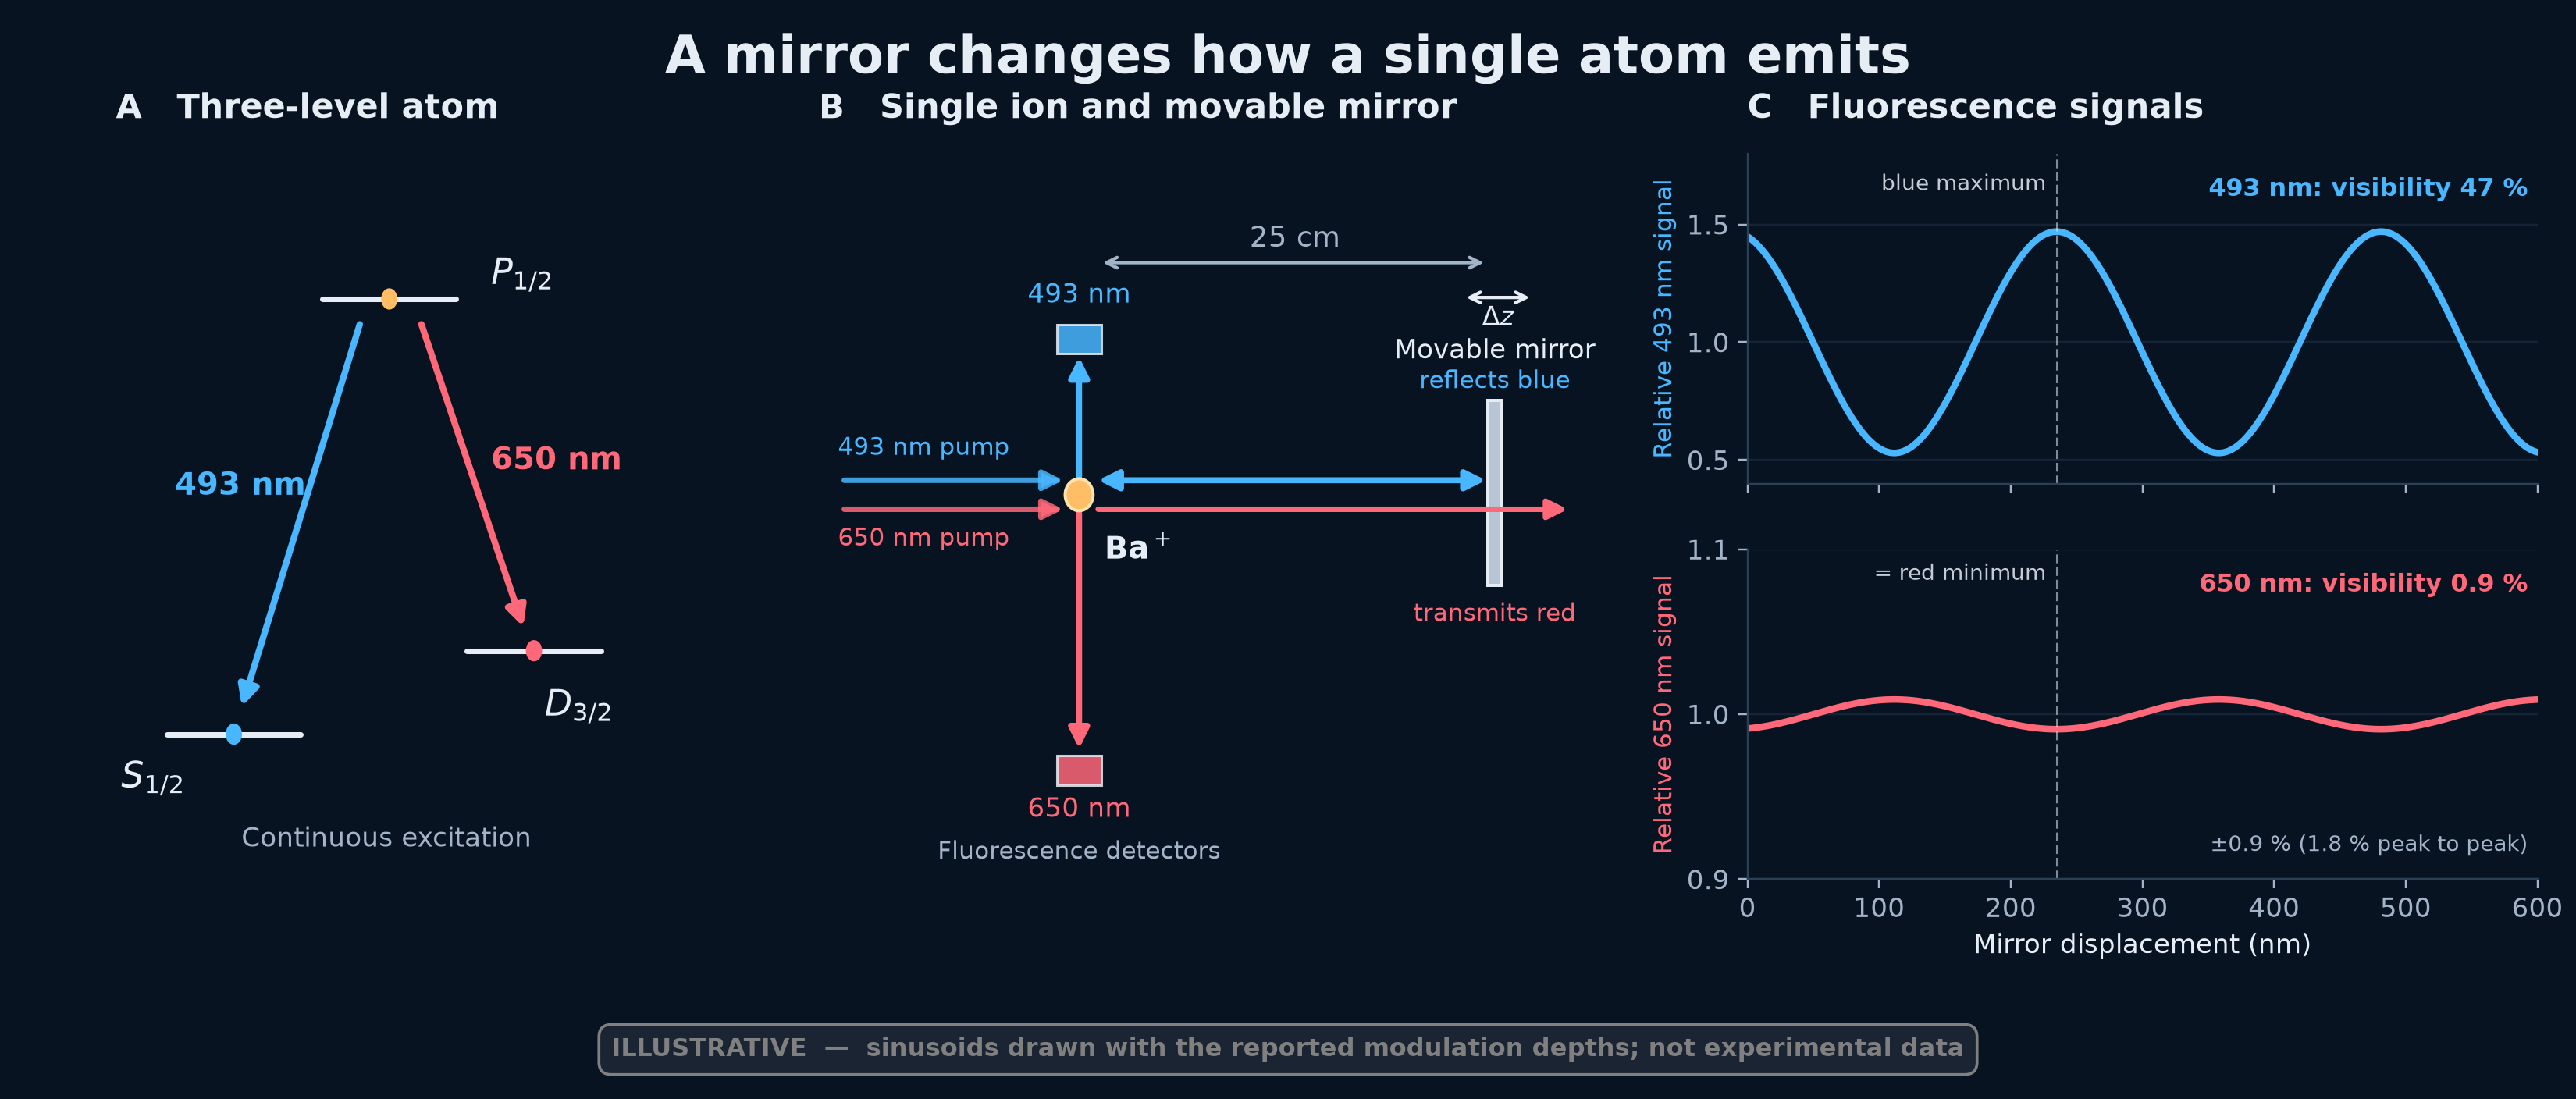

Generate this figure with Python:
"""Figure 3: a single Ba+ ion in front of a mirror, after Eschner et al. (2001).

Panel C shows ILLUSTRATIVE sinusoids, NOT digitized experimental data.
The modulation sizes are the reported "visibilities", V = (Imax - Imin)/(Imax + Imin):
    493 nm (blue): 47 %   -> signal = 1 +/- 0.47 about its mean
    650 nm (red):  0.9 %  -> signal = 1 +/- 0.009 about its mean (1.8 % peak to peak)
Source for both numbers: Eschner et al., ICOLS'01 proceedings, Fig. 5 caption
("The visibility of the modulation is 47 % (top) and 0.9 % (bottom)").
The mirror reflects 493 nm and transmits 650 nm. Fringes repeat every
lambda/2 = 246.5 nm of mirror displacement.

Run:     python figure3_eschner.py
Output:  figure3_eschner.png (PNG only)
"""
from pathlib import Path

import matplotlib
matplotlib.use("Agg")
import matplotlib.pyplot as plt
import numpy as np
from matplotlib.gridspec import GridSpec, GridSpecFromSubplotSpec
from matplotlib.patches import Circle, FancyArrowPatch, Rectangle

OUT = Path(__file__).resolve().parent / "figure3_eschner.png"

BG = "#071321"
FG = "#e6edf5"
MUTED = "#a3b4c8"
BLUE = "#48b7ff"
RED = "#ff6879"
AMBER = "#ffbe65"
GRID = "#294057"

V_BLUE, V_RED = 0.47, 0.009          # reported visibilities
FRINGE = 246.5                        # nm, lambda/2 for 493 nm
PHASE0 = 0.3

plt.rcParams.update({
    "font.family": "DejaVu Sans", "font.size": 11,
    "figure.facecolor": BG, "axes.facecolor": BG,
    "text.color": FG, "axes.labelcolor": FG,
    "xtick.color": MUTED, "ytick.color": MUTED,
    "axes.edgecolor": GRID, "savefig.facecolor": BG,
})

fig = plt.figure(figsize=(15, 6.4))
gs = GridSpec(1, 3, figure=fig, width_ratios=[0.95, 1.35, 1.4], wspace=0.24,
              left=0.045, right=0.985, top=0.86, bottom=0.20)
ax_a = fig.add_subplot(gs[0, 0])
ax_b = fig.add_subplot(gs[0, 1])
gsc = GridSpecFromSubplotSpec(2, 1, subplot_spec=gs[0, 2], hspace=0.20)
ax_c1 = fig.add_subplot(gsc[0])
ax_c2 = fig.add_subplot(gsc[1], sharex=ax_c1)

fig.suptitle("A mirror changes how a single atom emits", fontsize=22,
             fontweight="bold", y=0.97)


def arrow(ax, start, end, color, lw=2.7, style="-|>", mutation=17, alpha=1, z=4):
    ax.add_patch(FancyArrowPatch(start, end, arrowstyle=style,
                                 mutation_scale=mutation, linewidth=lw,
                                 color=color, alpha=alpha, zorder=z,
                                 shrinkA=0, shrinkB=0))


# ---------------- A: energy levels ----------------
ax_a.set_xlim(0, 10); ax_a.set_ylim(0, 10); ax_a.axis("off")
ax_a.set_title("A   Three-level atom", loc="left", fontsize=14, fontweight="bold", pad=15)
levels = {"P": (5.1, 8.0), "S": (2.2, 2.0), "D": (7.8, 3.15)}
for key, (x, y) in levels.items():
    ax_a.plot([x - 1.25, x + 1.25], [y, y], color=FG, lw=2.3, solid_capstyle="round")
    ax_a.add_patch(Circle((x, y), .13, color=AMBER if key == "P" else (BLUE if key == "S" else RED), zorder=5))
ax_a.text(7.0, 8.2, r"$P_{1/2}$", color=FG, fontsize=15)
ax_a.text(0.1, 1.25, r"$S_{1/2}$", color=FG, fontsize=15)
ax_a.text(8.0, 2.25, r"$D_{3/2}$", color=FG, fontsize=15)
arrow(ax_a, (4.55, 7.65), (2.35, 2.38), BLUE)
arrow(ax_a, (5.7, 7.65), (7.6, 3.48), RED)
ax_a.text(1.1, 5.3, "493 nm", color=BLUE, fontsize=13, fontweight="bold")
ax_a.text(7.0, 5.65, "650 nm", color=RED, fontsize=13, fontweight="bold")
ax_a.text(5.05, 0.45, "Continuous excitation", color=MUTED, fontsize=11, ha="center")

# ---------------- B: simplified optical setup ----------------
ax_b.set_xlim(0, 12); ax_b.set_ylim(0, 10); ax_b.axis("off")
ax_b.set_title("B   Single ion and movable mirror", loc="left", fontsize=14, fontweight="bold", pad=15)
ion = (4.1, 5.3)
Y_BLUE, Y_RED = 5.5, 5.1            # parallel horizontal beams (pumps and fluorescence)
mirror_x = 10.65
ax_b.add_patch(Circle(ion, 0.22, facecolor=AMBER, edgecolor="#ffe3ae", lw=1.3, zorder=8))
ax_b.text(ion[0] + 0.4, 4.55, r"Ba$^+$", ha="left", va="center", fontsize=13, fontweight="bold")
# Pump beams: horizontal and parallel
arrow(ax_b, (0.4, Y_BLUE), (3.85, Y_BLUE), BLUE, lw=2.3, alpha=.85)
arrow(ax_b, (0.4, Y_RED), (3.85, Y_RED), RED, lw=2.3, alpha=.85)
ax_b.text(0.3, Y_BLUE + 0.35, "493 nm pump", color=BLUE, fontsize=10)
ax_b.text(0.3, Y_RED - 0.5, "650 nm pump", color=RED, fontsize=10)
# Mirror (reflects blue, transmits red)
ax_b.add_patch(Rectangle((mirror_x - .11, 4.05), .22, 2.55,
                         facecolor="#b7c5d4", edgecolor=FG, linewidth=1.3, zorder=7))
ax_b.text(mirror_x, 7.18, "Movable mirror", ha="center", fontsize=11)
ax_b.text(mirror_x, 6.77, "reflects blue", color=BLUE, ha="center", fontsize=10)
ax_b.text(mirror_x, 3.56, "transmits red", color=RED, ha="center", fontsize=10)
# Blue light goes to the mirror and back: one double-headed arrow
arrow(ax_b, (4.4, Y_BLUE), (mirror_x - .14, Y_BLUE), BLUE, lw=2.5, style="<|-|>")
# Red light is parallel to the blue and passes straight through the mirror
arrow(ax_b, (4.4, Y_RED), (11.8, Y_RED), RED, lw=2.3, z=9)
# Detectors: one above, one below, both exactly vertically aligned with the ion
arrow(ax_b, (ion[0], Y_BLUE + 0.05), (ion[0], 7.2), BLUE, lw=2.5)
arrow(ax_b, (ion[0], Y_RED - 0.05), (ion[0], 1.8), RED, lw=2.5)
ax_b.add_patch(Rectangle((ion[0] - .35, 7.25), .7, .4, facecolor=BLUE,
                         edgecolor=FG, linewidth=1, alpha=.85))
ax_b.text(ion[0], 7.95, "493 nm", color=BLUE, ha="center", fontsize=11)
ax_b.add_patch(Rectangle((ion[0] - .35, 1.3), .7, .4, facecolor=RED,
                         edgecolor=FG, linewidth=1, alpha=.85))
ax_b.text(ion[0], .86, "650 nm", color=RED, ha="center", fontsize=11)
ax_b.text(ion[0], .28, "Fluorescence detectors", ha="center", color=MUTED, fontsize=10)
ax_b.annotate("", xy=(4.4, 8.5), xytext=(10.55, 8.5),
              arrowprops={"arrowstyle": "<->", "color": MUTED, "lw": 1.4})
ax_b.text(7.5, 8.72, "25 cm", ha="center", color=MUTED, fontsize=12)
arrow(ax_b, (10.2, 8.02), (11.2, 8.02), FG, lw=1.4, style="<->", mutation=11)
ax_b.text(10.7, 7.63, r"$\Delta z$", ha="center", fontsize=11)

# ---------------- C: illustrative anti-correlated signals ----------------
x = np.linspace(0, 600, 900)
phase = 2 * np.pi * x / FRINGE + PHASE0
blue = 1.0 + V_BLUE * np.cos(phase)
red = 1.0 - V_RED * np.cos(phase)           # same phase, opposite sign

for ax in (ax_c1, ax_c2):
    ax.spines[["top", "right"]].set_visible(False)
    ax.grid(axis="y", color=GRID, alpha=.4, lw=.8)
    ax.set_xlim(0, 600)
    ax.tick_params(length=4)

ax_c1.plot(x, blue, color=BLUE, lw=2.8)
ax_c2.plot(x, red, color=RED, lw=2.8)
# Headroom above each curve, so the labels never touch the data.
ax_c1.set_ylim(.40, 1.80)
ax_c2.set_ylim(0.90, 1.10)
ax_c1.set_yticks([0.5, 1.0, 1.5])
ax_c2.set_yticks([0.9, 1.0, 1.1])
ax_c1.set_ylabel("Relative 493 nm signal", color=BLUE, fontsize=10)
ax_c2.set_ylabel("Relative 650 nm signal", color=RED, fontsize=10)
ax_c1.set_title("C   Fluorescence signals", loc="left", fontsize=14, fontweight="bold", pad=15)
ax_c2.set_xlabel("Mirror displacement (nm)", fontsize=11)
plt.setp(ax_c1.get_xticklabels(), visible=False)

# Dashed guide: a blue maximum coincides with a red minimum (anticorrelation).
peak_x = (2 * np.pi - PHASE0) * FRINGE / (2 * np.pi)        # first blue maximum after 0
for ax in (ax_c1, ax_c2):
    ax.axvline(peak_x, color=FG, ls="--", lw=1, alpha=.55)
ax_c1.text(peak_x - 8, 1.67, "blue maximum", color=FG, fontsize=9, alpha=.85, va="center", ha="right")
ax_c2.text(peak_x - 8, 1.085, "= red minimum", color=FG, fontsize=9, alpha=.85, va="center", ha="right")

ax_c1.text(0.988, 0.93, "493 nm: visibility 47 %", transform=ax_c1.transAxes,
           color=BLUE, ha="right", va="top", fontsize=10.5, fontweight="bold")
ax_c2.text(0.988, 0.93, "650 nm: visibility 0.9 %", transform=ax_c2.transAxes,
           color=RED, ha="right", va="top", fontsize=10.5, fontweight="bold")
ax_c2.text(0.988, 0.07, "\u00b10.9 % (1.8 % peak to peak)",
           transform=ax_c2.transAxes, color=MUTED, ha="right", va="bottom", fontsize=9)

# Prominent "not data" banner, well clear of every axis label.
fig.text(0.5, 0.045,
         "ILLUSTRATIVE  —  sinusoids drawn with the reported modulation depths; not experimental data",
         ha="center", va="center", color='grey', fontsize=10.5, fontweight="bold",
         bbox=dict(boxstyle="round,pad=0.5", fc="#1a2433", ec='grey', lw=1.2))

fig.savefig(OUT, dpi=220)
plt.close(fig)
print(f"Saved {OUT}")
